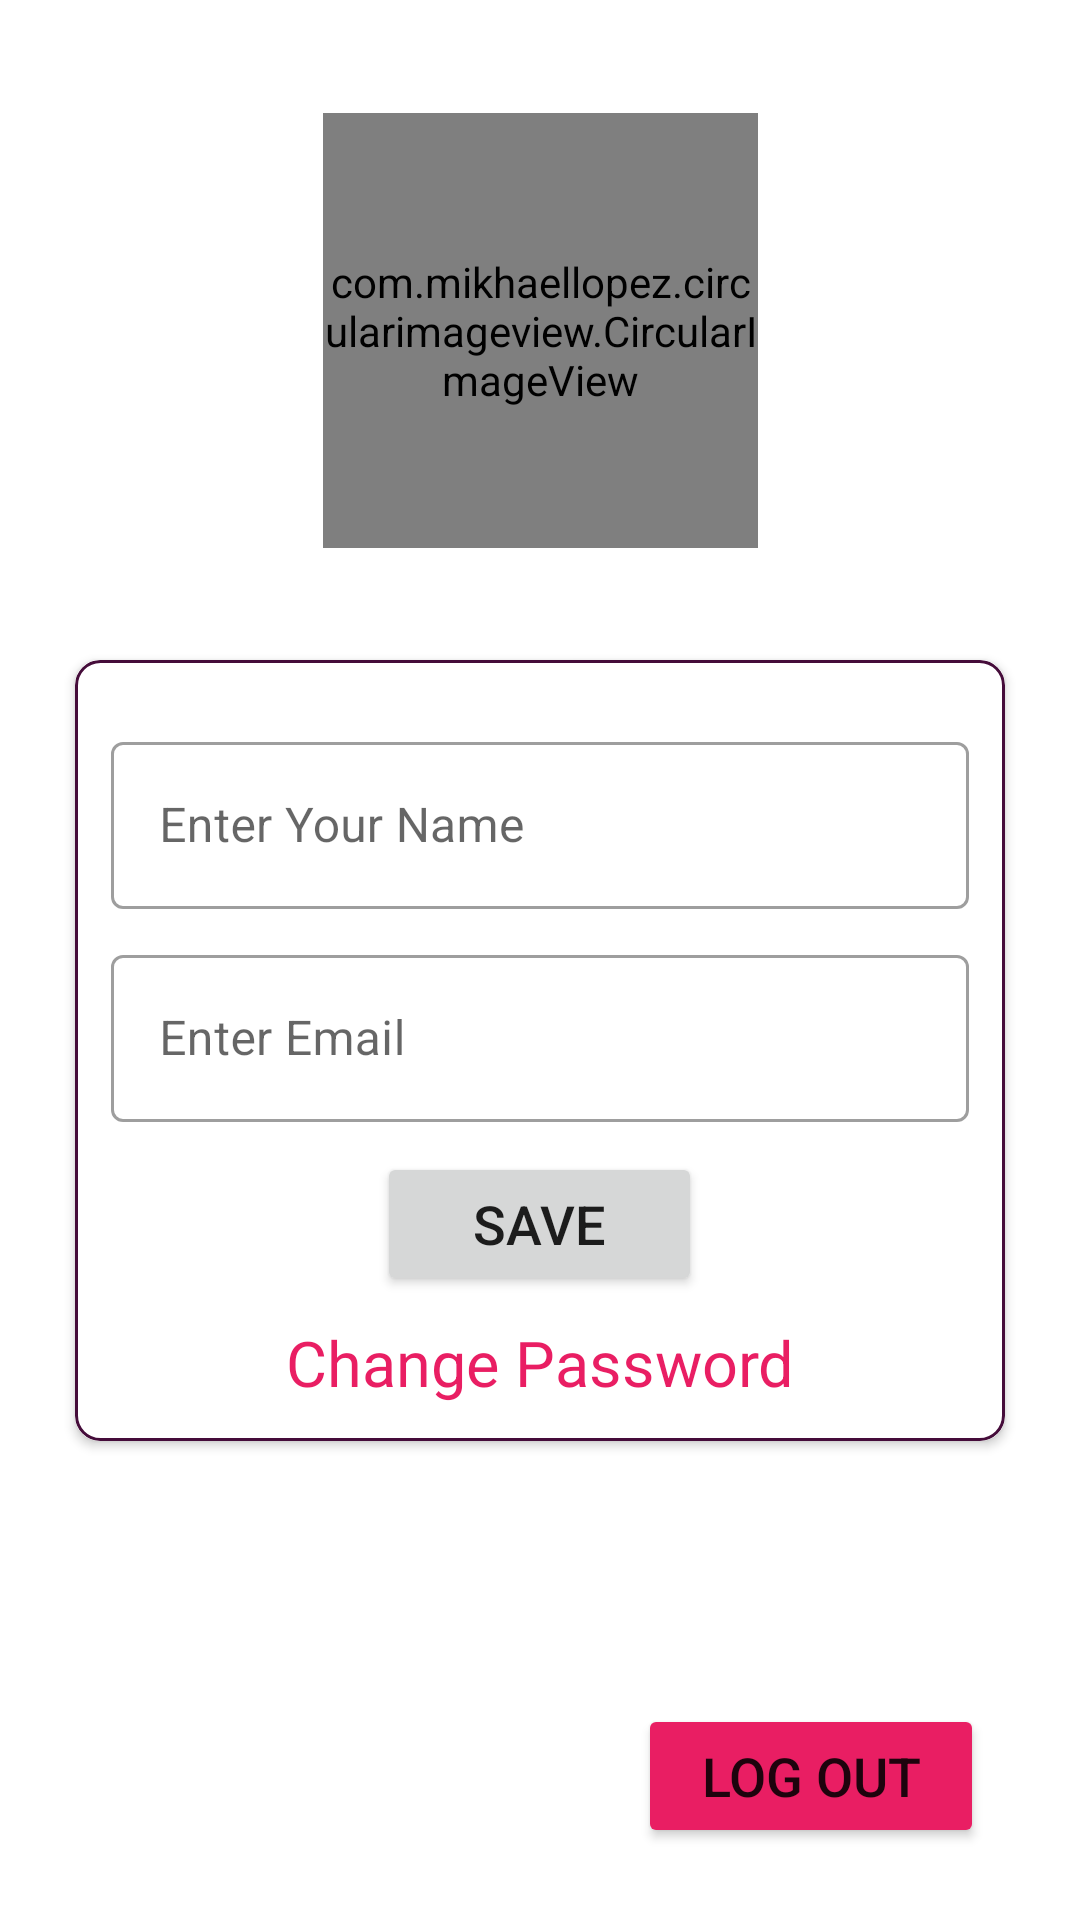

Produce the Android XML layout that renders to this screen, including the resource entries it uses.
<!-- AndroidManifest.xml: application theme Theme.JMCharcha -->
<!-- res/layout/activity_profile.xml -->
<?xml version="1.0" encoding="utf-8"?>
<androidx.constraintlayout.widget.ConstraintLayout xmlns:android="http://schemas.android.com/apk/res/android"
    xmlns:app="http://schemas.android.com/apk/res-auto"
    xmlns:tools="http://schemas.android.com/tools"
    android:layout_width="match_parent"
    android:layout_height="match_parent"
    tools:context=".profile.ProfileActivity">

    <include
        layout="@layout/custom_progress_bar"
        android:id="@+id/progressBar"
        android:visibility="gone"/>

    <com.mikhaellopez.circularimageview.CircularImageView
        android:id="@+id/imgCProfile"
        android:layout_width="145dp"
        android:layout_height="145dp"
        app:layout_constraintBottom_toTopOf="@+id/cardView4"
        app:layout_constraintEnd_toEndOf="parent"
        app:layout_constraintHorizontal_bias="0.5"
        app:layout_constraintStart_toStartOf="parent"
        app:layout_constraintTop_toTopOf="parent"
        android:src="@drawable/default_profile"/>

    <androidx.cardview.widget.CardView
        android:id="@+id/cardView4"
        android:layout_width="match_parent"
        android:layout_height="wrap_content"
        android:layout_marginStart="25dp"
        android:layout_marginTop="60dp"
        android:layout_marginEnd="25dp"
        app:cardCornerRadius="8dp"
        app:layout_constraintBottom_toBottomOf="parent"
        app:layout_constraintEnd_toEndOf="parent"
        app:layout_constraintHorizontal_bias="0.5"
        app:layout_constraintStart_toStartOf="parent"
        app:layout_constraintTop_toTopOf="parent">

        <LinearLayout
            android:layout_width="match_parent"
            android:layout_height="match_parent"
            android:background="@drawable/card_border"
            android:gravity="center"
            android:orientation="vertical"
            android:padding="12dp">

            <com.google.android.material.textfield.TextInputLayout
                style="@style/Widget.MaterialComponents.TextInputLayout.OutlinedBox"
                android:layout_width="match_parent"
                android:layout_height="wrap_content"
                android:layout_marginTop="10dp">

                <com.google.android.material.textfield.TextInputEditText
                    android:id="@+id/etCName"
                    android:layout_width="match_parent"
                    android:layout_height="wrap_content"
                    android:hint="Enter Your Name" />
            </com.google.android.material.textfield.TextInputLayout>

            <com.google.android.material.textfield.TextInputLayout
                style="@style/Widget.MaterialComponents.TextInputLayout.OutlinedBox"
                android:layout_width="match_parent"
                android:layout_height="wrap_content"
                android:layout_marginTop="10dp">

                <com.google.android.material.textfield.TextInputEditText
                    android:id="@+id/etSEmail"
                    android:layout_width="match_parent"
                    android:layout_height="wrap_content"
                    android:hint="Enter Email" />
            </com.google.android.material.textfield.TextInputLayout>

            <Button
                android:id="@+id/btnSave"
                android:layout_width="wrap_content"
                android:layout_height="wrap_content"
                android:layout_marginTop="10dp"
                android:paddingLeft="32dp"
                android:paddingRight="32dp"
                android:text="Save"
                android:textSize="18sp" />

            <TextView
                android:id="@+id/txtChangePassword"
                android:layout_width="match_parent"
                android:layout_height="wrap_content"
                android:layout_marginTop="8dp"
                android:gravity="center_horizontal"
                android:text="Change Password"
                android:textAppearance="@style/TextAppearance.AppCompat.Medium"
                android:textColor="#e91e63"
                android:textSize="21sp" />

        </LinearLayout>
    </androidx.cardview.widget.CardView>

    <Button
        android:id="@+id/btnLogout"
        android:layout_width="wrap_content"
        android:layout_height="wrap_content"
        android:layout_marginBottom="24dp"
        android:paddingLeft="21dp"
        android:paddingRight="21dp"
        android:paddingVertical="8dp"
        android:text="Log Out"
        android:textSize="18sp"
        app:backgroundTint="#e91e63"
        app:layout_constraintBottom_toBottomOf="parent"
        app:layout_constraintEnd_toEndOf="parent"
        app:layout_constraintHorizontal_bias="0.869"
        app:layout_constraintStart_toStartOf="parent" />

</androidx.constraintlayout.widget.ConstraintLayout>
<!-- res/layout/custom_progress_bar.xml (included above) -->
<?xml version="1.0" encoding="utf-8"?>
<androidx.cardview.widget.CardView xmlns:android="http://schemas.android.com/apk/res/android"
    xmlns:app="http://schemas.android.com/apk/res-auto"
    android:layout_width="match_parent"
    android:layout_height="match_parent"
    app:cardBackgroundColor="#FFFFFF"
    app:cardElevation="16dp">

    <LinearLayout
        android:layout_width="match_parent"
        android:layout_height="match_parent"
        android:gravity="center_horizontal|center_vertical"
        android:orientation="vertical">

        <ProgressBar
            android:id="@+id/progressBar"
            style="?android:attr/progressBarStyle"
            android:layout_width="wrap_content"
            android:layout_height="wrap_content" />

        <TextView
            android:id="@+id/textView2"
            android:layout_width="wrap_content"
            android:layout_height="wrap_content"
            android:layout_marginStart="8dp"
            android:layout_marginTop="8dp"
            android:text="Please wait..."
            android:textAppearance="@style/TextAppearance.AppCompat.Medium"
            android:textColor="@color/purple_500"
            android:textSize="21sp"
            android:textStyle="bold" />
    </LinearLayout>
</androidx.cardview.widget.CardView>
<!-- resources referenced by this layout -->
<resources>
  <color name="purple_500">#450c3a</color>
  <!-- drawable card_border (drawable) -->
  <?xml version="1.0" encoding="utf-8"?>
  <shape xmlns:android="http://schemas.android.com/apk/res/android" android:shape="rectangle">
  
      <stroke android:width="1dp" android:color="@color/purple_500"/>
      <corners android:radius="8dp"/>
  </shape>
  <style name="Theme.JMCharcha" parent="Theme.MaterialComponents.DayNight.DarkActionBar">
          
          <item name="colorPrimary">@color/purple_500</item>
          <item name="colorPrimaryVariant">@color/purple_700</item>
          <item name="colorOnPrimary">@color/white</item>
          <item name="actionModeBackground">@color/purple_500</item>
          
          <item name="colorSecondary">@color/teal_200</item>
          <item name="colorSecondaryVariant">@color/teal_700</item>
          <item name="colorOnSecondary">@color/black</item>
          
          <item name="android:statusBarColor" tools:targetApi="l">?attr/colorPrimaryVariant</item>
          
      </style>
  <color name="purple_700">#390A30</color>
  <color name="white">#FFFFFFFF</color>
  <color name="teal_200">#b9974e</color>
  <color name="teal_700">#FF018786</color>
  <color name="black">#FF000000</color>
</resources>
